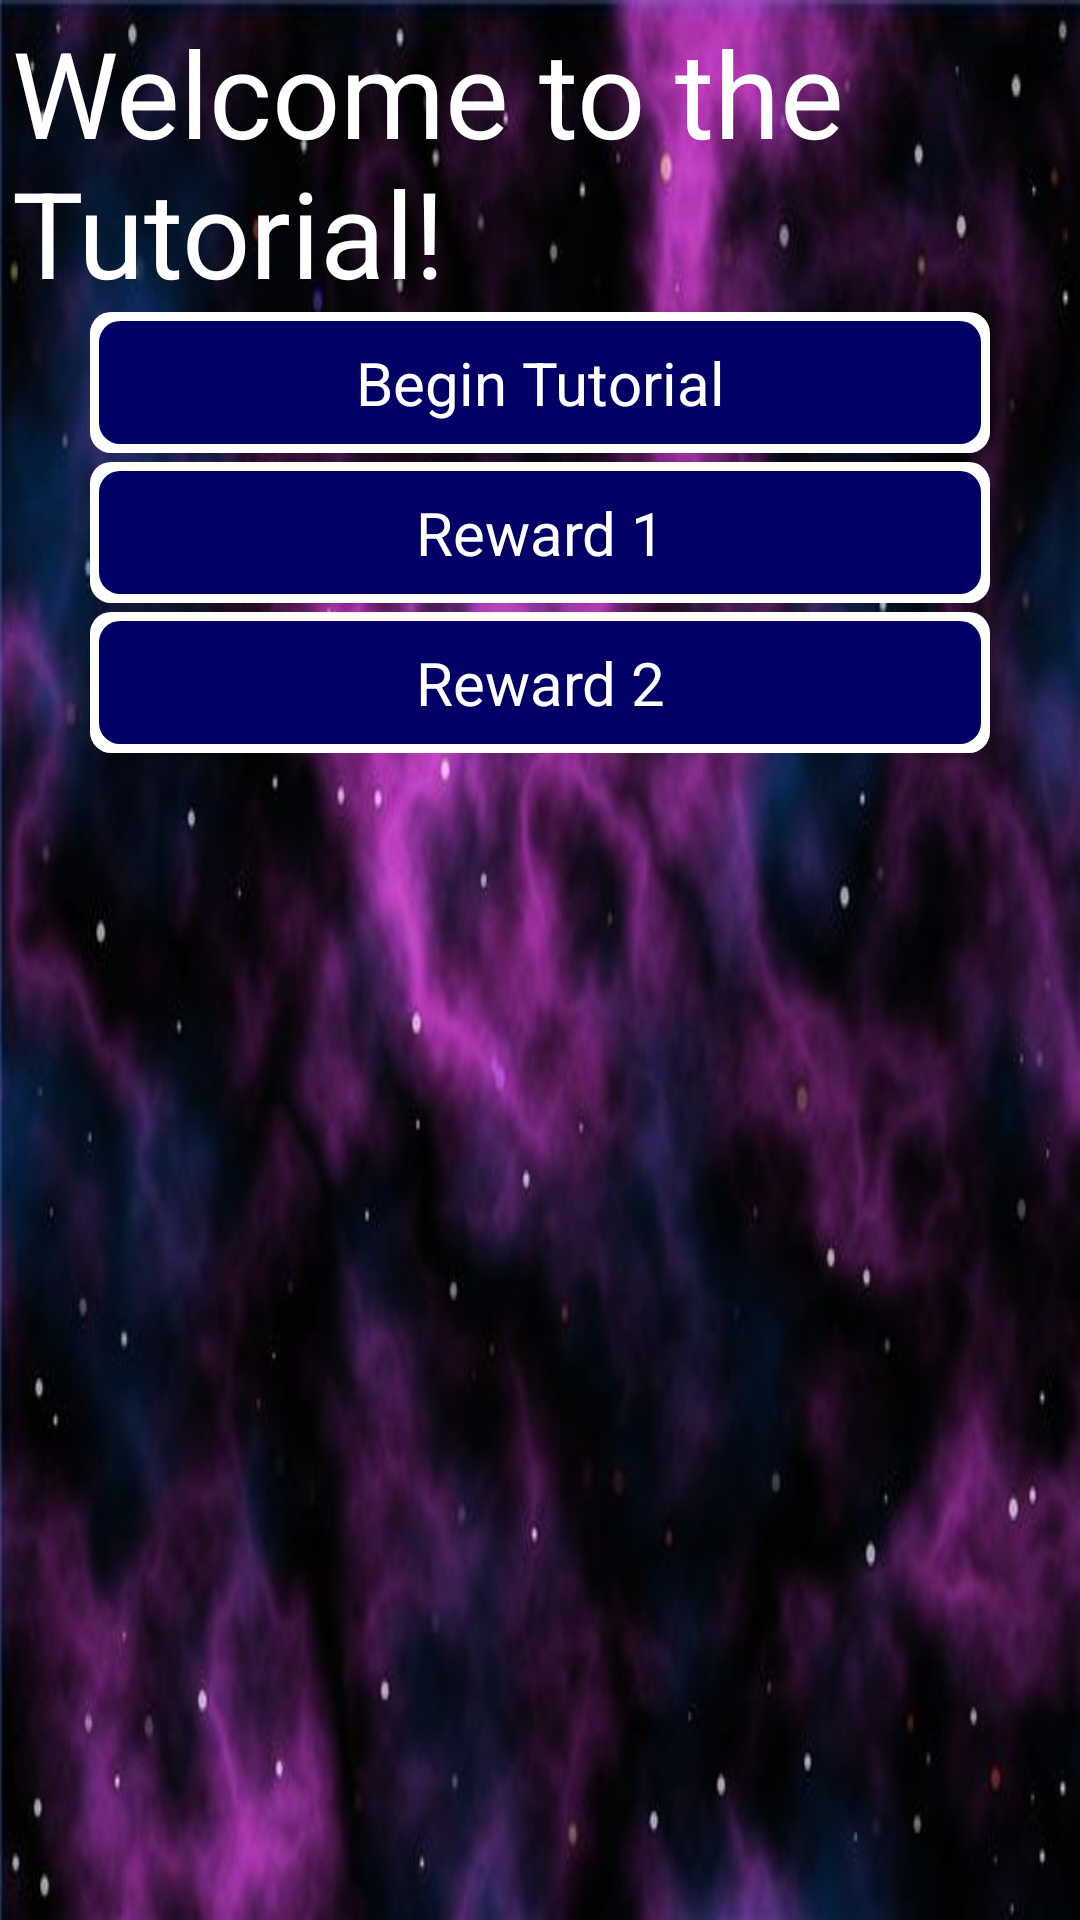

This screen was rendered from an Android layout file. Write that file and the resources it references.
<!-- AndroidManifest.xml: application theme android:Theme.NoTitleBar.Fullscreen -->
<!-- res/layout/tutorial.xml -->
<RelativeLayout xmlns:android="http://schemas.android.com/apk/res/android"
    xmlns:tools="http://schemas.android.com/tools"
    android:layout_width="match_parent"
    android:layout_height="match_parent"
    android:paddingBottom="@dimen/activity_vertical_margin"
    android:paddingLeft="@dimen/activity_horizontal_margin"
    android:paddingRight="@dimen/activity_horizontal_margin"
    android:paddingTop="@dimen/activity_vertical_margin"
    android:orientation="horizontal" 
    android:background="@drawable/spacebackground" >

    <TextView
        android:id="@+id/tvWelcome"
        android:textColor="#ffffff"
        android:layout_width="wrap_content"
        android:layout_height="wrap_content"
        android:text="@string/welcome"
        android:textSize="40sp"
        android:layout_centerHorizontal="true" />

    <Button
        style="@style/SpaceStyle"
        android:id="@+id/begTut"
        android:layout_width="300dp"
        android:layout_height="wrap_content"
        android:layout_centerHorizontal="true"
        android:layout_marginTop="100dp"
        android:text="@string/begin_tutorial"
        android:textSize="20sp" />
    <Button
        style="@style/SpaceStyle"
        android:id="@+id/rew1"
        android:layout_width="300dp"
        android:layout_height="wrap_content"
        android:layout_centerHorizontal="true"
        android:layout_marginTop="150dp"
        android:text="@string/reward1"
        android:textSize="20sp" />
    <Button
        style="@style/SpaceStyle"
        android:id="@+id/rew2"
        android:layout_width="300dp"
        android:layout_height="wrap_content"
        android:layout_centerHorizontal="true"
        android:layout_marginTop="200dp"
        android:text="@string/reward2"
        android:textSize="20sp" />
    
</RelativeLayout>
<!-- resources referenced by this layout -->
<resources>
  <dimen name="activity_horizontal_margin">4dp</dimen>
  <dimen name="activity_vertical_margin">4dp</dimen>
  <!-- drawable spacebackground: png bitmap (drawable-hdpi, 28928 bytes) -->
  <string name="begin_tutorial">Begin Tutorial</string>
  <string name="reward1">Reward 1</string>
  <string name="reward2">Reward 2</string>
  <string name="welcome">Welcome to the Tutorial!</string>
  <style name="SpaceStyle">
          <item name="android:layout_width">wrap_content</item>
          <item name="android:layout_height">wrap_content</item>
          <item name="android:padding">10dp</item>
          <item name="android:textSize">18sp</item> 
          <item name="android:textColor">#FFF</item>
          <item name="android:background">@drawable/button_space3</item>
      </style>
  <!-- drawable button_space3 (drawable-hdpi) -->
  <?xml version="1.0" encoding="utf-8"?>
  <selector xmlns:android="http://schemas.android.com/apk/res/android">
      <item android:drawable="@drawable/button_space_pressed"
            android:state_pressed="true" />
      <item android:drawable="@drawable/button_space"
            android:state_focused="true" />
      <item android:state_enabled="false"
          android:drawable="@drawable/button_space_disabled" />
      <item android:drawable="@drawable/button_space" />
  </selector>
  <!-- drawable button_space_pressed (drawable-hdpi) -->
  <?xml version="1.0" encoding="utf-8"?>
  <layer-list xmlns:android="http://schemas.android.com/apk/res/android">
  <item>
      <shape android:shape="rectangle">
          <solid
              android:color="#000066"/>
   		<corners
          android:bottomRightRadius="7dp"
          android:bottomLeftRadius="7dp"
          android:topLeftRadius="7dp"
          android:topRightRadius="7dp"/>
      </shape>
  </item>
  <item android:left="3dp" android:right="3dp" android:top="3dp" android:bottom="3dp" >
      <shape android:shape="rectangle">
          <solid
              android:color="#000066"/>
          <corners
          android:bottomRightRadius="7dp"
          android:bottomLeftRadius="7dp"
          android:topLeftRadius="7dp"
          android:topRightRadius="7dp"/>
      </shape>
  </item>
  
  </layer-list>
  <!-- drawable button_space (drawable-hdpi) -->
  <?xml version="1.0" encoding="utf-8"?>
  <layer-list xmlns:android="http://schemas.android.com/apk/res/android">
  <item>
      <shape android:shape="rectangle">
          <solid
              android:color="#FFF"/>
   		<corners
          android:bottomRightRadius="7dp"
          android:bottomLeftRadius="7dp"
          android:topLeftRadius="7dp"
          android:topRightRadius="7dp"/>
      </shape>
  </item>
  <item android:left="3dp" android:right="3dp" android:top="3dp" android:bottom="3dp" >
      <shape android:shape="rectangle">
          <solid
              android:color="#000066"/>
          <corners
          android:bottomRightRadius="7dp"
          android:bottomLeftRadius="7dp"
          android:topLeftRadius="7dp"
          android:topRightRadius="7dp"/>
      </shape>
  </item>
  
  </layer-list>
  <!-- drawable button_space_disabled (drawable-hdpi) -->
  <?xml version="1.0" encoding="utf-8"?>
  <layer-list xmlns:android="http://schemas.android.com/apk/res/android">
  <item>
      <shape android:shape="rectangle">
          <solid
              android:color="#000000"/>
   		<corners
          android:bottomRightRadius="7dp"
          android:bottomLeftRadius="7dp"
          android:topLeftRadius="7dp"
          android:topRightRadius="7dp"/>
      </shape>
  </item>
  <item android:left="3dp" android:right="3dp" android:top="3dp" android:bottom="3dp" >
      <shape android:shape="rectangle">
          <solid
              android:color="#000000"/>
          <corners
          android:bottomRightRadius="7dp"
          android:bottomLeftRadius="7dp"
          android:topLeftRadius="7dp"
          android:topRightRadius="7dp"/>
      </shape>
  </item>
  
  </layer-list>
</resources>
